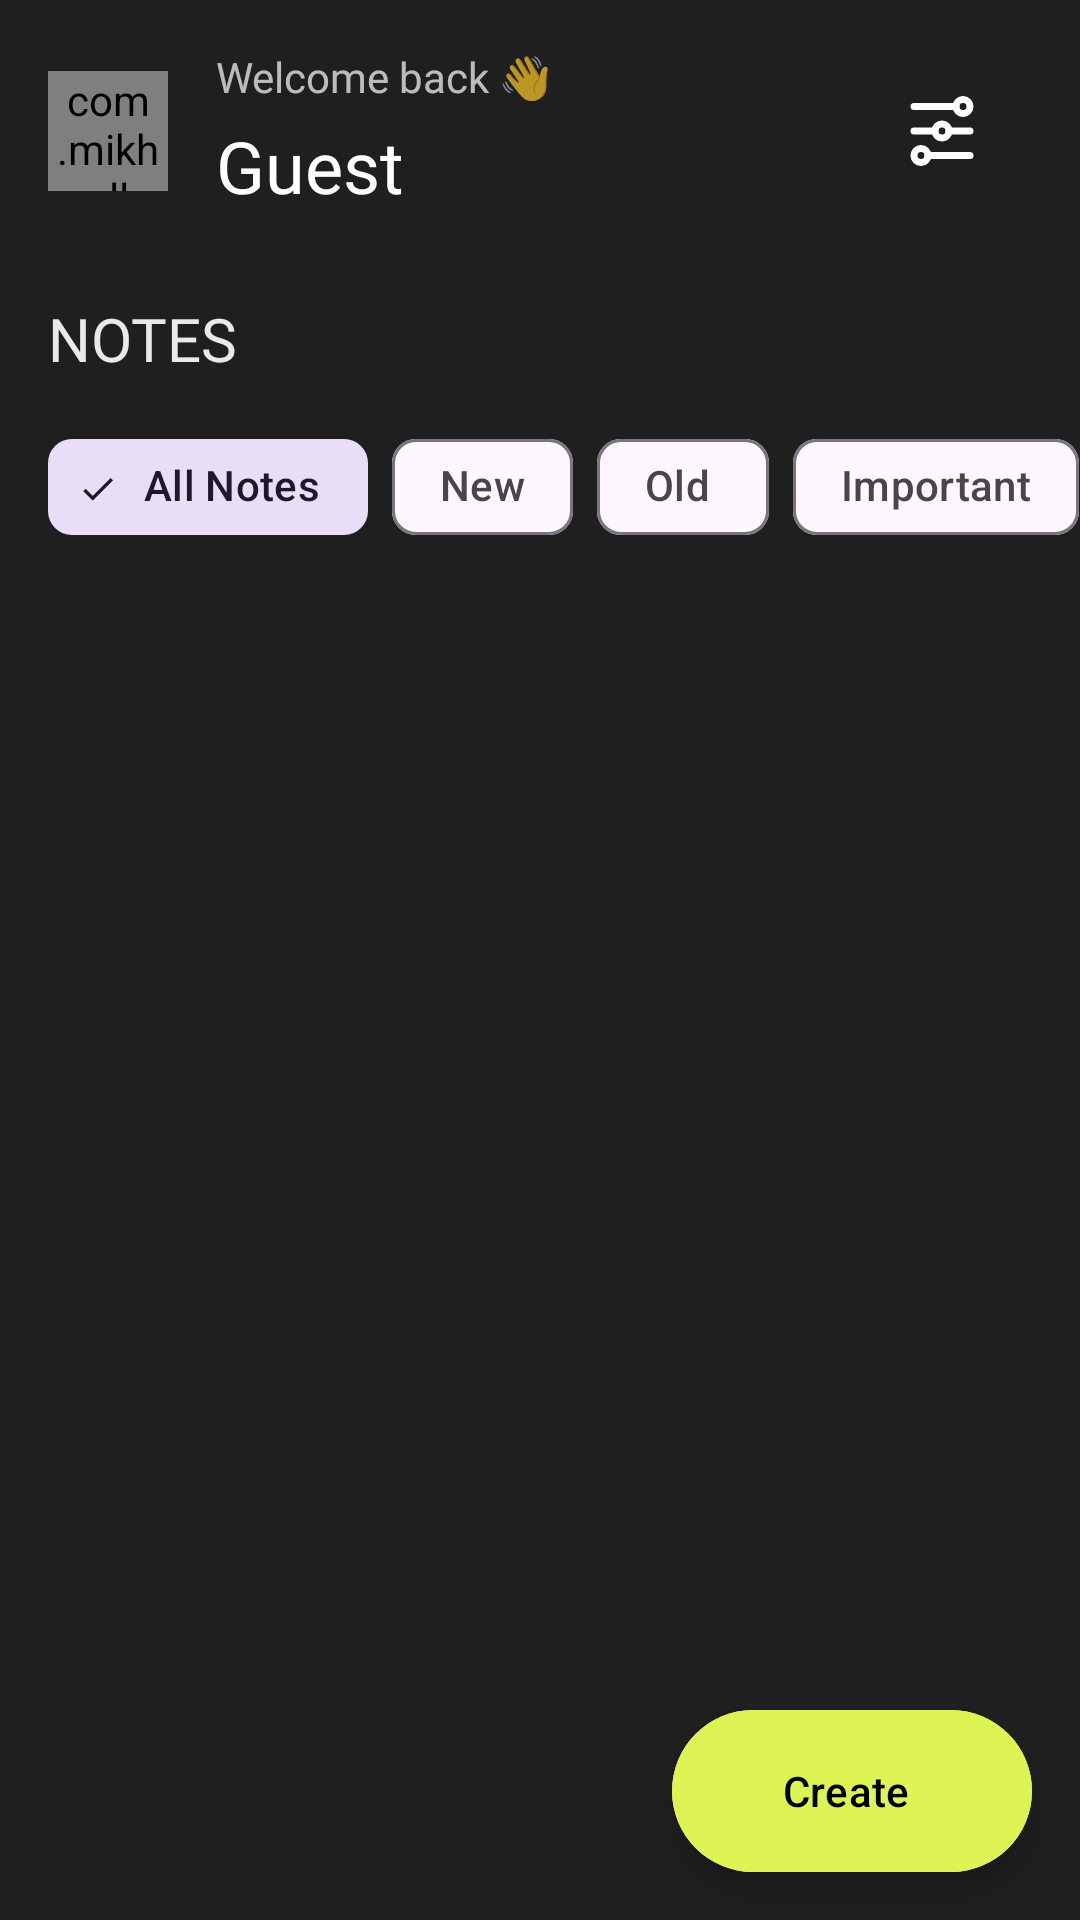

Produce the Android XML layout that renders to this screen, including the resource entries it uses.
<!-- AndroidManifest.xml: application theme Theme.NotesBuddy -->
<!-- res/layout/fragment_home.xml -->
<?xml version="1.0" encoding="utf-8"?>
<androidx.constraintlayout.widget.ConstraintLayout xmlns:android="http://schemas.android.com/apk/res/android"
    xmlns:app="http://schemas.android.com/apk/res-auto"
    xmlns:tools="http://schemas.android.com/tools"
    android:layout_width="match_parent"
    android:layout_height="match_parent"
    android:background="@color/background_color"
    tools:context=".ui.fragments.HomeFragment">

    
    <Toolbar
        android:id="@+id/toolbar"
        android:layout_width="match_parent"
        android:layout_height="wrap_content"
        android:paddingStart="16dp"
        android:paddingTop="16dp"
        android:paddingEnd="16dp"
        app:layout_constraintEnd_toEndOf="parent"
        app:layout_constraintStart_toStartOf="parent"
        app:layout_constraintTop_toTopOf="parent">

        <LinearLayout
            android:layout_width="match_parent"
            android:layout_height="wrap_content"
            android:gravity="center"
            android:orientation="horizontal">

            <com.mikhaellopez.circularimageview.CircularImageView
                android:id="@+id/user_profile_pic"
                android:layout_width="40dp"
                android:layout_height="40dp"
                android:src="@drawable/user_profile_pic_demo" />

            <LinearLayout
                android:layout_width="wrap_content"
                android:layout_height="wrap_content"
                android:layout_marginStart="16dp"
                android:layout_weight="1"
                android:orientation="vertical">

                <TextView
                    android:layout_width="wrap_content"
                    android:layout_height="wrap_content"
                    android:fontFamily="@font/dm_sans"
                    android:text="Welcome back 👋 "
                    android:textColor="#B3FFFFFF"
                    android:textSize="14sp" />

                <TextView
                    android:id="@+id/user_name"
                    android:layout_width="wrap_content"
                    android:layout_height="wrap_content"
                    android:layout_marginTop="4dp"
                    android:fontFamily="@font/dm_sans_bold"
                    android:text="Guest"
                    android:textColor="@color/white"
                    android:textSize="24sp" />

            </LinearLayout>

            <ImageView
                android:layout_width="28dp"
                android:layout_height="28dp"
                android:layout_gravity="center"
                android:src="@drawable/filter_svgrepo_com" />

        </LinearLayout>

    </Toolbar>

    <com.google.android.material.floatingactionbutton.ExtendedFloatingActionButton
        android:id="@+id/add_new_note_button"
        android:layout_width="wrap_content"
        android:layout_height="54dp"
        android:layout_gravity="end"
        android:layout_marginEnd="16dp"
        android:layout_marginBottom="16dp"
        android:backgroundTint="@color/primary_color"
        android:text="Create"
        android:textColor="@color/black"
        app:icon="@drawable/ic_create_notes"
        app:iconTint="@color/black"
        app:layout_constraintBottom_toBottomOf="parent"
        app:layout_constraintEnd_toEndOf="parent"
        app:shapeAppearanceOverlay="@style/ShapeAppearanceOverlayExtended" />


    <LinearLayout
        android:id="@+id/linearLayout"
        android:layout_width="match_parent"
        android:layout_height="wrap_content"
        android:layout_marginStart="16dp"
        android:layout_marginTop="28dp"
        android:orientation="vertical"
        app:layout_constraintEnd_toEndOf="parent"
        app:layout_constraintStart_toStartOf="parent"
        app:layout_constraintTop_toBottomOf="@+id/toolbar">

        <TextView
            android:layout_width="wrap_content"
            android:layout_height="wrap_content"
            android:fontFamily="@font/dm_sans_medium"
            android:text="Notes"
            android:textAllCaps="true"
            android:textColor="#E6FFFFFF"
            android:textSize="20sp" />


        <HorizontalScrollView
            android:layout_width="match_parent"
            android:layout_height="wrap_content"
            android:layout_marginTop="12dp">

            <com.google.android.material.chip.ChipGroup
                android:id="@+id/chipGroup"
                android:layout_width="match_parent"
                android:layout_height="wrap_content"
                app:singleSelection="true">

                <com.google.android.material.chip.Chip
                    android:id="@+id/all_notes_chip"
                    style="@style/Widget.Material3.Chip.Filter"
                    android:layout_width="wrap_content"
                    android:layout_height="wrap_content"
                    android:checked="true"
                    android:text="All Notes" />

                <com.google.android.material.chip.Chip
                    android:id="@+id/new_notes_chip"
                    style="@style/Widget.Material3.Chip.Filter"
                    android:layout_width="wrap_content"
                    android:layout_height="wrap_content"
                    android:text="New" />

                <com.google.android.material.chip.Chip
                    android:id="@+id/old_notes_chip"
                    style="@style/Widget.Material3.Chip.Filter"
                    android:layout_width="wrap_content"
                    android:layout_height="wrap_content"
                    android:text="Old " />

                <com.google.android.material.chip.Chip
                    android:id="@+id/important_notes_chip"
                    style="@style/Widget.Material3.Chip.Filter"
                    android:layout_width="wrap_content"
                    android:layout_height="wrap_content"
                    android:text="Important" />


            </com.google.android.material.chip.ChipGroup>

        </HorizontalScrollView>

    </LinearLayout>

    <androidx.recyclerview.widget.RecyclerView
        android:id="@+id/note_recycler_view"
        android:layout_width="match_parent"
        android:layout_height="wrap_content"
        tools:listitem="@layout/notes_list_layout"
        app:layout_constraintTop_toBottomOf="@+id/linearLayout" />

</androidx.constraintlayout.widget.ConstraintLayout>
<!-- res/layout/notes_list_layout.xml (included above) -->
<?xml version="1.0" encoding="utf-8"?>
<androidx.constraintlayout.widget.ConstraintLayout xmlns:android="http://schemas.android.com/apk/res/android"
    xmlns:app="http://schemas.android.com/apk/res-auto"
    android:layout_width="match_parent"
    android:layout_height="wrap_content"
    android:layout_marginTop="13dp">

    <androidx.cardview.widget.CardView
        android:id="@+id/note_list_card"
        android:layout_width="match_parent"
        android:layout_height="188dp"
        android:layout_marginStart="20dp"
        android:layout_marginEnd="20dp"
        android:clickable="true"
        android:focusable="true"
        app:cardBackgroundColor="#282928"
        app:cardCornerRadius="9dp"
        app:layout_constraintEnd_toEndOf="parent"
        app:layout_constraintStart_toStartOf="parent"
        app:layout_constraintTop_toTopOf="parent">

        <LinearLayout
            android:layout_width="match_parent"
            android:layout_height="match_parent"
            android:orientation="vertical"
            android:padding="16dp">

            <LinearLayout
                android:layout_width="match_parent"
                android:layout_height="wrap_content"
                android:orientation="horizontal">

                <TextView
                    android:id="@+id/note_list_date"
                    android:layout_width="wrap_content"
                    android:layout_height="wrap_content"
                    android:layout_gravity="center"
                    android:layout_weight="1"
                    android:fontFamily="@font/dm_sans"
                    android:text="28 May"
                    android:textColor="#B3FFFFFF"
                    android:textSize="16sp" />

                <ImageButton
                    android:id="@+id/note_share_button"
                    android:layout_width="wrap_content"
                    android:layout_height="wrap_content"
                    android:background="@null"
                    android:src="@drawable/notes_share" />

            </LinearLayout>

            <TextView
                android:id="@+id/note_list_title"
                android:layout_width="wrap_content"
                android:layout_height="wrap_content"
                android:layout_marginTop="11dp"
                android:fontFamily="@font/dm_sans_bold"
                android:maxWidth="303dp"
                android:maxHeight="25dp"
                android:text="Task Management App Ui Design"
                android:textColor="@color/white"
                android:textSize="18sp" />

            <TextView
                android:id="@+id/note_list_disp"
                android:layout_width="wrap_content"
                android:layout_height="wrap_content"
                android:layout_marginTop="11dp"
                android:fontFamily="@font/dm_sans"
                android:maxWidth="326dp"
                android:maxHeight="75dp"
                android:text="In publishing and graphic design, Lorem ipsum is a placeholder text commonly used."
                android:textColor="#B3FFFFFF"
                android:textSize="16sp" />

        </LinearLayout>


    </androidx.cardview.widget.CardView>

</androidx.constraintlayout.widget.ConstraintLayout>
<!-- resources referenced by this layout -->
<resources>
  <color name="background_color">#1F1F1F</color>
  <color name="black">#FF000000</color>
  <color name="primary_color">#DEF454</color>
  <color name="white">#FFFFFFFF</color>
  <!-- drawable notes_share (drawable) -->
  <vector xmlns:android="http://schemas.android.com/apk/res/android"
      android:width="24dp"
      android:height="24dp"
      android:viewportWidth="24"
      android:viewportHeight="24">
    <path
        android:pathData="M11.971,15.48C11.729,15.48 11.527,15.399 11.366,15.235C11.204,15.071 11.123,14.869 11.123,14.629V4.151L9.514,5.76C9.355,5.914 9.158,5.989 8.925,5.987C8.692,5.985 8.49,5.9 8.317,5.732C8.154,5.564 8.072,5.361 8.072,5.123C8.072,4.885 8.157,4.681 8.327,4.511L11.378,1.459C11.47,1.364 11.565,1.298 11.666,1.26C11.766,1.223 11.869,1.204 11.975,1.204C12.081,1.204 12.184,1.223 12.284,1.26C12.385,1.298 12.481,1.364 12.572,1.459L15.654,4.542C15.808,4.695 15.887,4.889 15.894,5.123C15.9,5.357 15.819,5.559 15.65,5.729C15.481,5.899 15.278,5.984 15.041,5.984C14.803,5.984 14.6,5.899 14.43,5.729L12.827,4.151V14.629C12.827,14.869 12.744,15.071 12.58,15.235C12.415,15.399 12.212,15.48 11.971,15.48ZM5.626,23.138C5.166,23.138 4.767,22.969 4.429,22.631C4.091,22.293 3.922,21.894 3.922,21.434V9.092C3.922,8.632 4.091,8.233 4.429,7.895C4.767,7.557 5.166,7.389 5.626,7.389H8.826C9.066,7.389 9.259,7.471 9.405,7.635C9.551,7.8 9.623,8.003 9.623,8.245C9.623,8.486 9.551,8.688 9.405,8.849C9.259,9.011 9.066,9.092 8.826,9.092H5.626V21.434H18.375V9.092H15.13C14.885,9.092 14.69,9.01 14.545,8.845C14.399,8.681 14.327,8.477 14.327,8.236C14.327,7.994 14.399,7.793 14.545,7.631C14.69,7.469 14.885,7.389 15.13,7.389H18.375C18.836,7.389 19.236,7.557 19.575,7.895C19.914,8.233 20.084,8.632 20.084,9.092V21.434C20.084,21.894 19.914,22.293 19.575,22.631C19.236,22.969 18.836,23.138 18.375,23.138H5.626Z"
        android:strokeAlpha="0.5"
        android:fillColor="#ffffff"
        android:fillAlpha="0.5"/>
  </vector>
  <style name="ShapeAppearanceOverlayExtended" parent="">
          <item name="cornerFamily">rounded</item>
          <item name="cornerSize">30dp</item>
      </style>
  <style name="Theme.NotesBuddy" parent="Base.Theme.NotesBuddy" />
  <style name="Base.Theme.NotesBuddy" parent="Theme.Material3.DayNight.NoActionBar">
          
          
      </style>
</resources>
